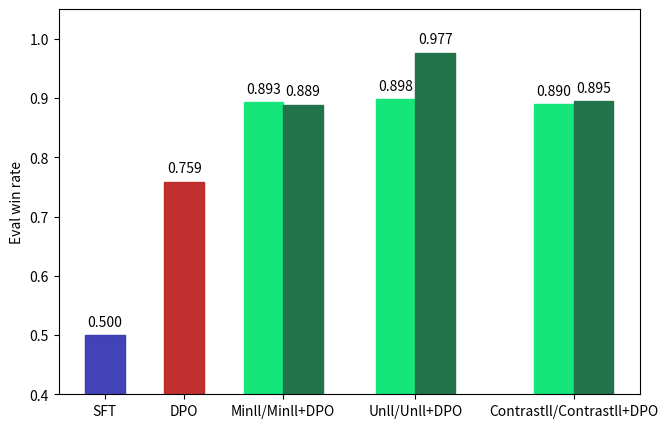

This chart was generated by the following Python code: (Note: this script raises an exception after producing the figure.)
import numpy as np
import matplotlib.pyplot as plt

# Original data
models = ["SFT baseline", "DPO", "Minll", "Unll", "Contrastll", "Minll+DPO", "Unll+DPO", "Contrastll+DPO"]
result = [0.500, 0.759, 0.893, 0.898, 0.890, 0.889, 0.977, 0.895]

# Define positions for bars
# We'll make "Minll" and "Minll+DPO" stick together, same for "Unll" and "Unll+DPO", "Contrastll" and "Contrastll+DPO"
bar_positions = [-0.2, 0.4, 1, 2, 3.2, 1.3, 2.3, 3.5]  # 2/2.3, 3/3.3, 4/4.3 are close

fig, axs = plt.subplots(figsize=(7.5, 5))
bars = axs.bar(bar_positions, result, width=0.3, color='skyblue')

# Set x-ticks at the center of each group
axs.set_xticks([-0.2, 0.4, 1.15, 2.15, 3.35], ["SFT", "DPO", "Minll/Minll+DPO", "Unll/Unll+DPO", "Contrastll/Contrastll+DPO"])

# Annotate each bar with its value
for bar, value in zip(bars, result):
    axs.text(bar.get_x() + bar.get_width()/2, bar.get_height() + 0.01, f"{value:.3f}", ha='center', va='bottom')
    # Change color of specific bars to red
highlight_indices = [5, 6, 7]  # Indices for "Minll+DPO", "Unll+DPO", "Contrastll+DPO"
for idx in highlight_indices:
    bars[idx].set_color("#217449")  # Change color to green
for idx in [0]:
    bars[idx].set_color("#383ab3f4")
for idx in [1]:
    bars[idx].set_color("#be2525f4")
for idx in [2,3,4]:
    bars[idx].set_color("#15E67A")  # Change color to skyblue for others
axs.set_ylabel("Eval win rate")

axs.set_ylim(0.4, 1.05)  # Set y-axis limit to make it more visually appealing
fig.savefig("../output/leaderboard_plot.png", bbox_inches='tight', dpi=800)